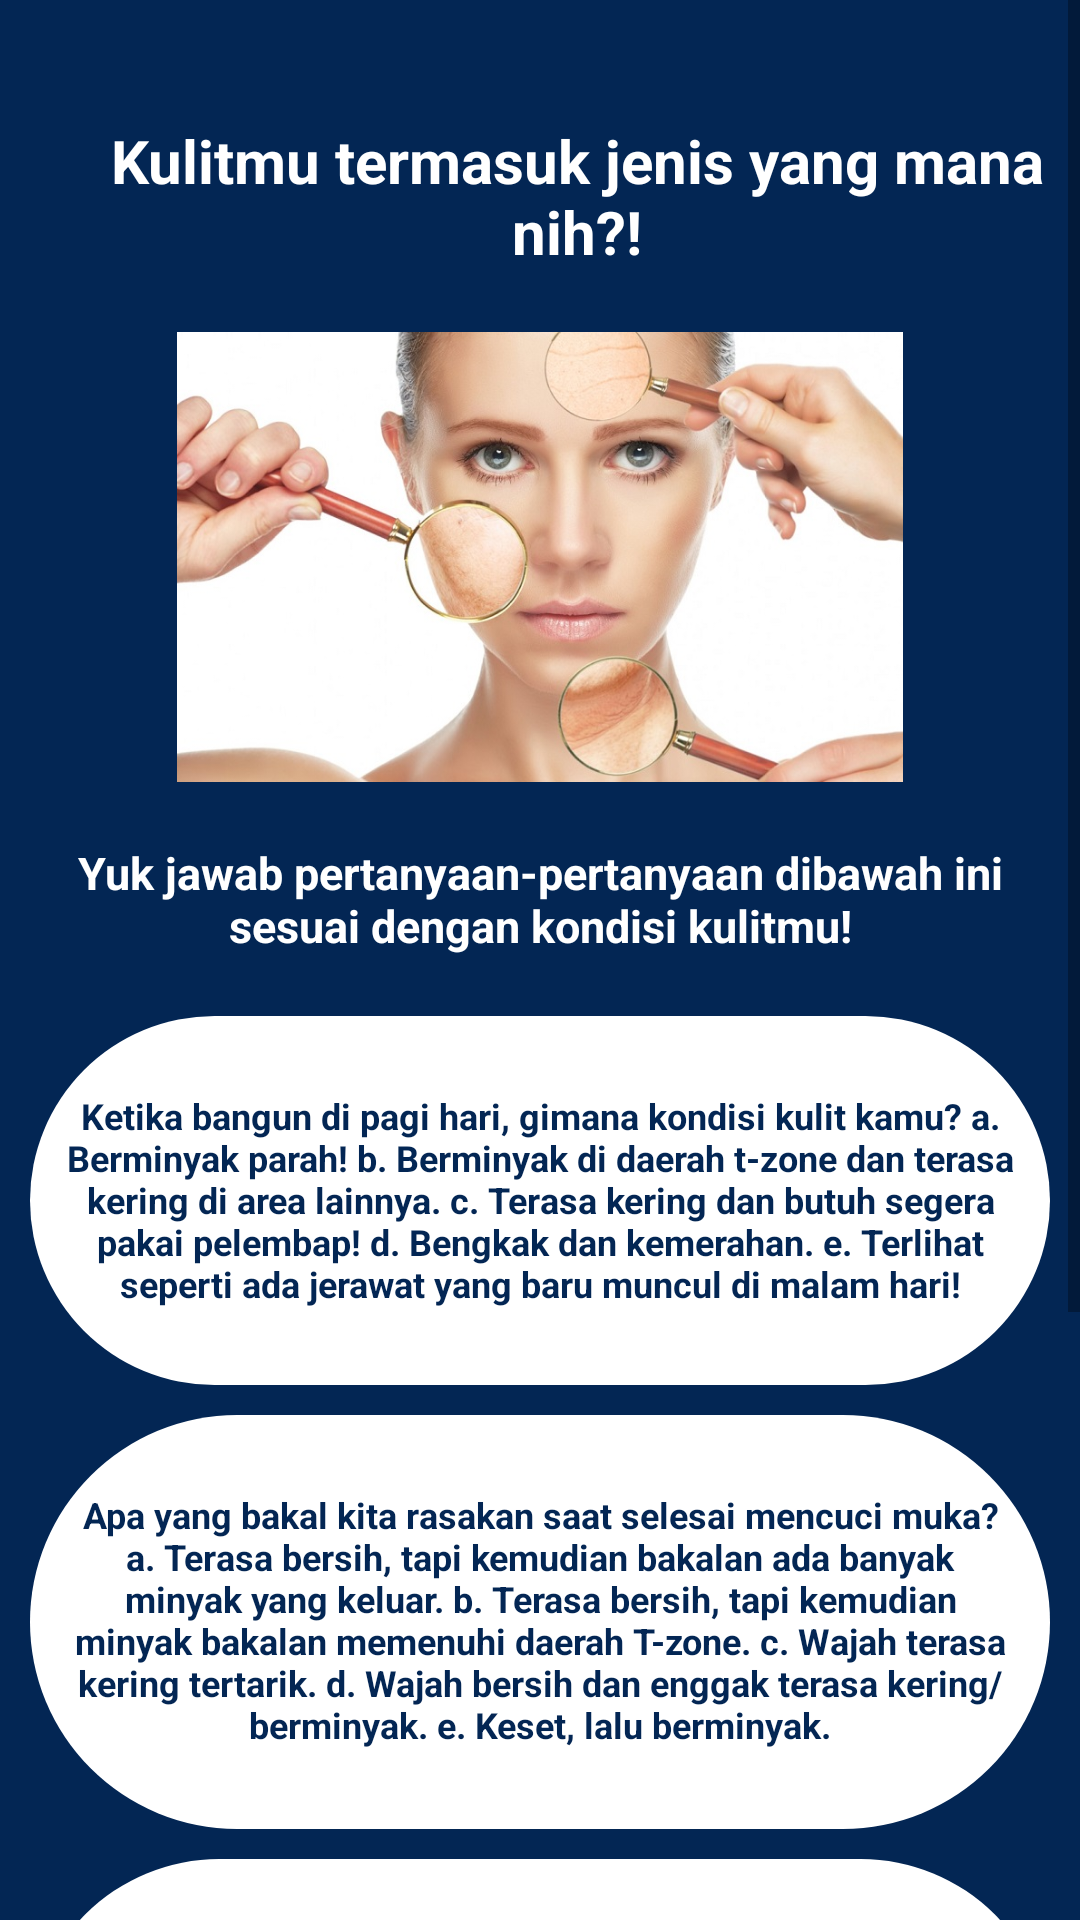

Reconstruct the res/layout file that produces this screen, plus the resources it refers to.
<!-- AndroidManifest.xml: application theme Theme.MySkin -->
<!-- res/layout/test.xml -->
<?xml version="1.0" encoding="utf-8"?>
<ScrollView xmlns:android="http://schemas.android.com/apk/res/android"
    android:layout_width="match_parent"
    android:layout_height="match_parent"
    xmlns:app="http://schemas.android.com/apk/res-auto"
    android:orientation="vertical"
    android:weightSum="5"
    android:background="@color/blue">


    <LinearLayout
        android:layout_width="match_parent"
        android:layout_height="wrap_content"
        android:orientation="vertical">
        <TextView
            android:id="@+id/judul_test"
            android:layout_width="wrap_content"
            android:layout_height="wrap_content"
            android:layout_marginStart="25dp"
            android:layout_marginTop="40dp"
            android:text="@string/offer"
            android:textAlignment="center"
            android:textColor="@color/white"
            android:textSize="20sp"
            android:textStyle="bold" />

        <ImageView
            android:id="@+id/imageView"
            android:layout_width="match_parent"
            android:layout_height="150dp"
            android:layout_marginTop="20dp"
            android:src="@drawable/jenis" />

        <TextView
            android:id="@+id/soal"
            android:layout_width="wrap_content"
            android:layout_height="wrap_content"
            android:layout_margin="20dp"
            android:text="@string/off2"
            android:textAlignment="center"
            android:textColor="@color/white"
            android:textSize="15sp"
            android:textStyle="bold" />

        <androidx.appcompat.widget.LinearLayoutCompat
            android:layout_width="match_parent"
            android:layout_height="123dp"
            android:layout_marginLeft="10dp"
            android:layout_marginTop="0dp"
            android:layout_marginRight="10dp"
            android:layout_weight="1"
            android:background="@drawable/bg2"
            android:padding="10dp">

            <TextView
                android:id="@+id/text1"
                android:layout_width="wrap_content"
                android:layout_height="wrap_content"
                android:layout_alignParentBottom="true"
                android:layout_centerInParent="true"
                android:layout_marginTop="15dp"
                android:text="@string/q1"
                android:textAlignment="center"
                android:textColor="@color/blue"
                android:textSize="12dp"
                android:textStyle="bold" />


        </androidx.appcompat.widget.LinearLayoutCompat>

        <androidx.appcompat.widget.LinearLayoutCompat
            android:layout_width="match_parent"
            android:layout_height="138dp"
            android:layout_marginLeft="10dp"
            android:layout_marginTop="10dp"
            android:layout_marginRight="10dp"
            android:layout_weight="1"
            android:background="@drawable/bg2"
            android:padding="10dp">

            <TextView
                android:id="@+id/text2"
                android:layout_width="wrap_content"
                android:layout_height="wrap_content"
                android:layout_alignParentBottom="true"
                android:layout_centerInParent="true"
                android:layout_marginTop="15dp"
                android:text="@string/q2"
                android:textAlignment="center"
                android:textColor="@color/blue"
                android:textSize="12dp"
                android:textStyle="bold" />


        </androidx.appcompat.widget.LinearLayoutCompat>

        <androidx.appcompat.widget.LinearLayoutCompat
            android:layout_width="match_parent"
            android:layout_height="126dp"
            android:layout_marginLeft="10dp"
            android:layout_marginTop="10dp"
            android:layout_marginRight="10dp"
            android:layout_weight="1"
            android:background="@drawable/bg2"
            android:padding="10dp">

            <TextView
                android:id="@+id/text3"
                android:layout_width="wrap_content"
                android:layout_height="wrap_content"
                android:layout_alignParentBottom="true"
                android:layout_centerInParent="true"
                android:layout_marginTop="15dp"
                android:text="@string/q3"
                android:textAlignment="center"
                android:textColor="@color/blue"
                android:textSize="12dp"
                android:textStyle="bold" />


        </androidx.appcompat.widget.LinearLayoutCompat>

        <androidx.appcompat.widget.LinearLayoutCompat
            android:layout_width="match_parent"
            android:layout_height="103dp"
            android:layout_marginLeft="10dp"
            android:layout_marginTop="10dp"
            android:layout_marginRight="10dp"
            android:layout_weight="1"
            android:background="@drawable/bg2"
            android:padding="10dp">

            <TextView
                android:id="@+id/text4"
                android:layout_width="wrap_content"
                android:layout_height="wrap_content"
                android:layout_alignParentBottom="true"
                android:layout_centerInParent="true"
                android:layout_marginTop="3dp"
                android:text="@string/q4"
                android:textAlignment="center"
                android:textColor="@color/blue"
                android:textSize="12dp"
                android:textStyle="bold" />


        </androidx.appcompat.widget.LinearLayoutCompat>

        <Button
            android:id="@+id/rinci"
            android:layout_width="match_parent"
            android:layout_height="48dp"
            android:layout_margin="15dp"
            android:text="@string/jawab"
            app:backgroundTint="@color/teal_700"
            app:layout_constraintEnd_toEndOf="parent"
            app:layout_constraintStart_toStartOf="parent"
            app:layout_constraintTop_toBottomOf="@+id/button" />
    </LinearLayout>
</ScrollView>
<!-- resources referenced by this layout -->
<resources>
  <color name="blue">#032654</color>
  <color name="teal_700">#FF018786</color>
  <color name="white">#FFFFFFFF</color>
  <!-- drawable bg2 (drawable) -->
  <?xml version="1.0" encoding="utf-8"?>
  <shape xmlns:android="http://schemas.android.com/apk/res/android">
      <solid android:color="@color/white"/>
  
      <corners
          android:topRightRadius="80dp"
          android:topLeftRadius="80dp"
          android:bottomRightRadius="80dp"
          android:bottomLeftRadius="80dp"/>
  </shape>
  <!-- drawable jenis: jpg bitmap (drawable, 80960 bytes) -->
  <string name="jawab"> Lihat Penjelasan </string>
  <string name="off2"> Yuk jawab pertanyaan-pertanyaan dibawah ini sesuai dengan kondisi kulitmu! </string>
  <string name="offer">Kulitmu termasuk jenis yang mana nih?!</string>
  <string name="q1"> Ketika bangun di pagi hari, gimana kondisi kulit kamu?
                              a. Berminyak parah!
                              b. Berminyak di daerah t-zone dan terasa kering di area lainnya.
                              c. Terasa kering dan butuh segera pakai pelembap!
                           d. Bengkak dan kemerahan.
                           e. Terlihat seperti ada jerawat yang baru muncul di malam hari!</string>
  <string name="q2">Apa yang bakal kita rasakan saat selesai mencuci muka?
                           a. Terasa bersih, tapi kemudian bakalan ada banyak minyak yang keluar.
                           b. Terasa bersih, tapi kemudian minyak bakalan memenuhi daerah T-zone.
                           c. Wajah terasa kering tertarik.
                          d. Wajah bersih dan enggak terasa kering/berminyak.
                           e. Keset, lalu berminyak.</string>
  <string name="q3">Apa masalah kulit yang paling umum kita rasakan?
                              a. Sebum berlebihan dan pori-pori besar.
                              b. Pori-pori besar di daeah hidung.
                              c. Kulit terkelupas.
                              d. Kulit gatal dan kemerahan, apalagi pas mencoba skincare baru.
                              e. Jerawat.</string>
  <string name="q4">Bagaimana kondisi kulit kita di tengah hari?
                              a. Seperti kilang minyak, butuh touch up makeup.
                              b. Berminyak di daerah T-zone.
                              c. Terlihat kusam dan perlu segera diberi pelembap.
                              d. Kemerahan.
                              e. Touch up makeup, terutama di daerah berjerawat.</string>
  <style name="Theme.MySkin" parent="Theme.MaterialComponents.DayNight.DarkActionBar">
          
          <item name="colorPrimary">@color/purple_500</item>
          <item name="colorPrimaryVariant">@color/purple_700</item>
          <item name="colorOnPrimary">@color/white</item>
          
          <item name="colorSecondary">@color/teal_200</item>
          <item name="colorSecondaryVariant">@color/teal_700</item>
          <item name="colorOnSecondary">@color/black</item>
          
          <item name="android:statusBarColor" tools:targetApi="l">?attr/colorPrimaryVariant</item>
          
      </style>
  <color name="purple_500">#FF6200EE</color>
  <color name="purple_700">#FF3700B3</color>
  <color name="teal_200">#FF03DAC5</color>
  <color name="black">#FF000000</color>
</resources>
